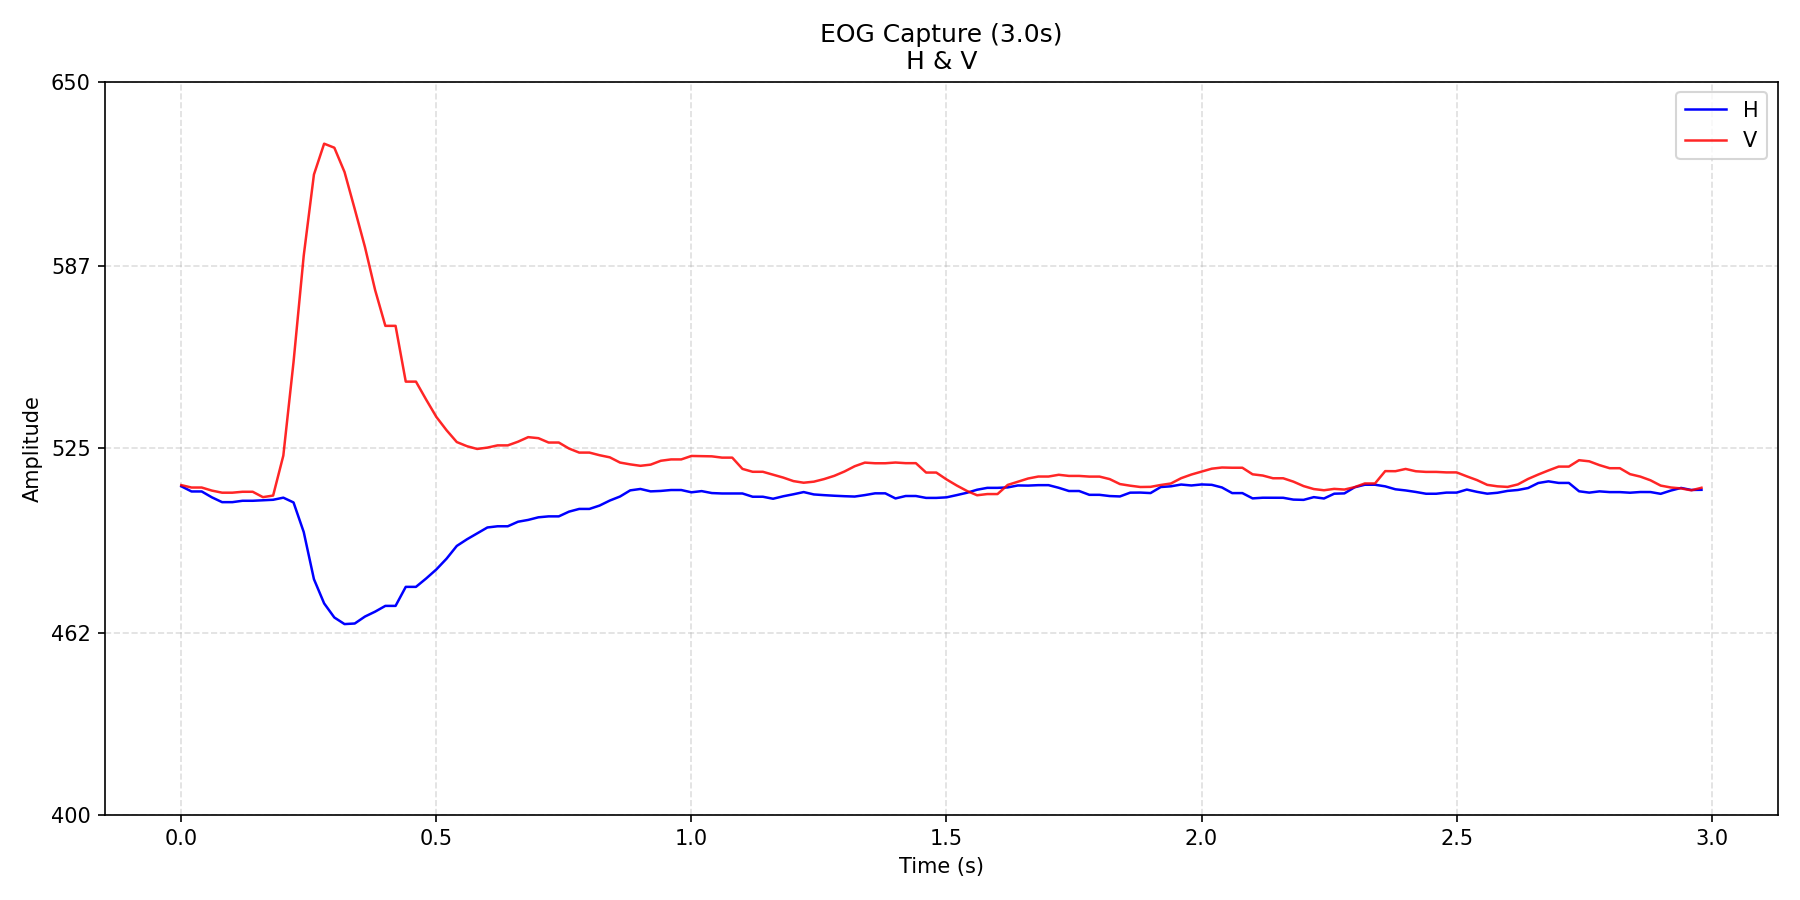

The data file committed next to this chart (first rows):
time_s, H, V
0.0, 512.0, 512.4
0.02, 510.2, 511.6
0.04, 510.2, 511.6
0.06, 508.2, 510.5
0.08, 506.6, 509.8
0.1, 506.6, 509.8
0.12, 507.1, 510.1
0.14, 507.1, 510.1
0.16, 507.2, 508.3
0.18, 507.4, 508.8
0.2, 508.1, 522.5
0.22, 506.5, 554.4
0.24, 496.4, 590.7
0.26, 480.3, 618.4
0.28, 472.1, 628.9
0.3, 467.2, 627.5
0.32, 465, 619.2
0.34, 465.2, 606.6
0.36, 467.6, 593.6
0.38, 469.2, 578.9
0.4, 471.2, 566.7
0.42, 471.2, 566.7
0.44, 477.7, 547.7
0.46, 477.7, 547.7
0.48, 480.6, 541.6
0.5, 483.6, 535.7
0.52, 487.3, 531.1
0.54, 491.6, 527.1
0.56, 493.9, 525.7
0.58, 495.9, 524.7
0.6, 497.9, 525.2
0.62, 498.4, 526
0.64, 498.4, 526
0.66, 499.9, 527.2
0.68, 500.5, 528.8
0.7, 501.4, 528.4
0.72, 501.7, 526.9
0.74, 501.7, 526.9
0.76, 503.4, 524.9
0.78, 504.3, 523.5
0.8, 504.3, 523.5
0.82, 505.4, 522.6
0.84, 507.1, 521.9
0.86, 508.5, 520.1
0.88, 510.6, 519.5
0.9, 511.1, 519
0.92, 510.3, 519.4
0.94, 510.4, 520.7
0.96, 510.7, 521.2
0.98, 510.7, 521.2
1, 509.9, 522.4
1.02, 510.4, 522.3
1.04, 509.7, 522.2
1.06, 509.6, 521.8
1.08, 509.6, 521.8
1.1, 509.6, 517.9
1.12, 508.4, 517
1.14, 508.4, 517
1.16, 507.8, 516
1.18, 508.6, 515
... 90 more rows
